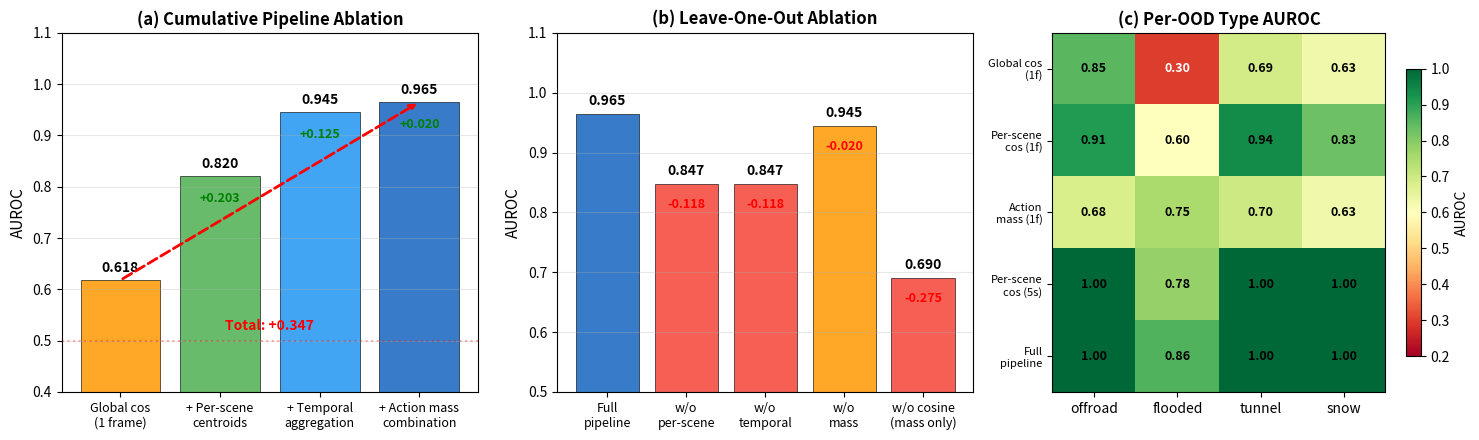

Reproduce this figure in Python. (Note: this script raises an exception after producing the figure.)
"""Generate Figure 37: Systematic Ablation Study."""
import json
import numpy as np
import matplotlib
matplotlib.use('Agg')
import matplotlib.pyplot as plt

OUT_DIR = "/home/ubuntu/agents/VLA research/Vizuara-VLA-Research/paper/figures"

fig, axes = plt.subplots(1, 3, figsize=(15, 4.5))

# Panel (a): Cumulative pipeline ablation
ax = axes[0]
stages = ['Global cos\n(1 frame)', '+ Per-scene\ncentroids', '+ Temporal\naggregation', '+ Action mass\ncombination']
aurocs = [0.618, 0.820, 0.945, 0.965]
deltas = [0, 0.203, 0.125, 0.020]
colors = ['#FF9800', '#4CAF50', '#2196F3', '#1565C0']

bars = ax.bar(range(len(stages)), aurocs, color=colors, edgecolor='black',
              linewidth=0.5, alpha=0.85)
ax.set_xticks(range(len(stages)))
ax.set_xticklabels(stages, fontsize=9)
ax.set_ylabel('AUROC', fontsize=11)
ax.set_title('(a) Cumulative Pipeline Ablation', fontsize=12, fontweight='bold')
ax.set_ylim(0.4, 1.1)
ax.grid(True, alpha=0.3, axis='y')
ax.axhline(y=0.5, color='red', linestyle=':', alpha=0.3)

for i, (bar, val, d) in enumerate(zip(bars, aurocs, deltas)):
    ax.text(bar.get_x() + bar.get_width()/2, val + 0.01, f'{val:.3f}',
            ha='center', va='bottom', fontsize=10, fontweight='bold')
    if d > 0:
        ax.annotate(f'+{d:.3f}', xy=(i, val - 0.05),
                    fontsize=9, fontweight='bold', color='green', ha='center')

# Arrow showing total gain
ax.annotate('', xy=(3, 0.965), xytext=(0, 0.618),
            arrowprops=dict(arrowstyle='->', color='red', lw=2, ls='--'))
ax.text(1.5, 0.52, 'Total: +0.347', fontsize=10, fontweight='bold',
        color='red', ha='center')

# Panel (b): Leave-one-out ablation
ax = axes[1]
components = ['Full\npipeline', 'w/o\nper-scene', 'w/o\ntemporal', 'w/o\nmass', 'w/o cosine\n(mass only)']
loo_aurocs = [0.965, 0.847, 0.847, 0.945, 0.690]
drops = [0, 0.118, 0.118, 0.020, 0.275]
loo_colors = ['#1565C0', '#F44336', '#F44336', '#FF9800', '#F44336']

bars = ax.bar(range(len(components)), loo_aurocs, color=loo_colors, edgecolor='black',
              linewidth=0.5, alpha=0.85)
ax.set_xticks(range(len(components)))
ax.set_xticklabels(components, fontsize=9)
ax.set_ylabel('AUROC', fontsize=11)
ax.set_title('(b) Leave-One-Out Ablation', fontsize=12, fontweight='bold')
ax.set_ylim(0.5, 1.1)
ax.grid(True, alpha=0.3, axis='y')

for i, (bar, val, d) in enumerate(zip(bars, loo_aurocs, drops)):
    ax.text(bar.get_x() + bar.get_width()/2, val + 0.01, f'{val:.3f}',
            ha='center', va='bottom', fontsize=10, fontweight='bold')
    if d > 0:
        ax.text(bar.get_x() + bar.get_width()/2, val - 0.04,
                f'-{d:.3f}', ha='center', fontsize=9, fontweight='bold', color='red')

# Panel (c): Per-OOD type performance heatmap
ax = axes[2]
methods = ['Global cos\n(1f)', 'Per-scene\ncos (1f)', 'Action\nmass (1f)',
           'Per-scene\ncos (5s)', 'Full\npipeline']
ood_types = ['offroad', 'flooded', 'tunnel', 'snow']
data_grid = np.array([
    [0.850, 0.300, 0.690, 0.630],
    [0.910, 0.600, 0.940, 0.830],
    [0.680, 0.750, 0.700, 0.630],
    [1.000, 0.780, 1.000, 1.000],
    [1.000, 0.860, 1.000, 1.000],
])

im = ax.imshow(data_grid, cmap='RdYlGn', aspect='auto', vmin=0.2, vmax=1.0)
ax.set_xticks(range(len(ood_types)))
ax.set_xticklabels(ood_types, fontsize=10)
ax.set_yticks(range(len(methods)))
ax.set_yticklabels(methods, fontsize=8)
ax.set_title('(c) Per-OOD Type AUROC', fontsize=12, fontweight='bold')
plt.colorbar(im, ax=ax, label='AUROC', shrink=0.8)

for i in range(len(methods)):
    for j in range(len(ood_types)):
        val = data_grid[i, j]
        color = 'white' if val < 0.5 else 'black'
        ax.text(j, i, f'{val:.2f}', ha='center', va='center', fontsize=9,
                fontweight='bold', color=color)

plt.tight_layout()
plt.savefig(f'{OUT_DIR}/fig37_ablation.png', dpi=200, bbox_inches='tight')
plt.savefig(f'{OUT_DIR}/fig37_ablation.pdf', dpi=200, bbox_inches='tight')
print("Saved fig37_ablation.png/pdf")
